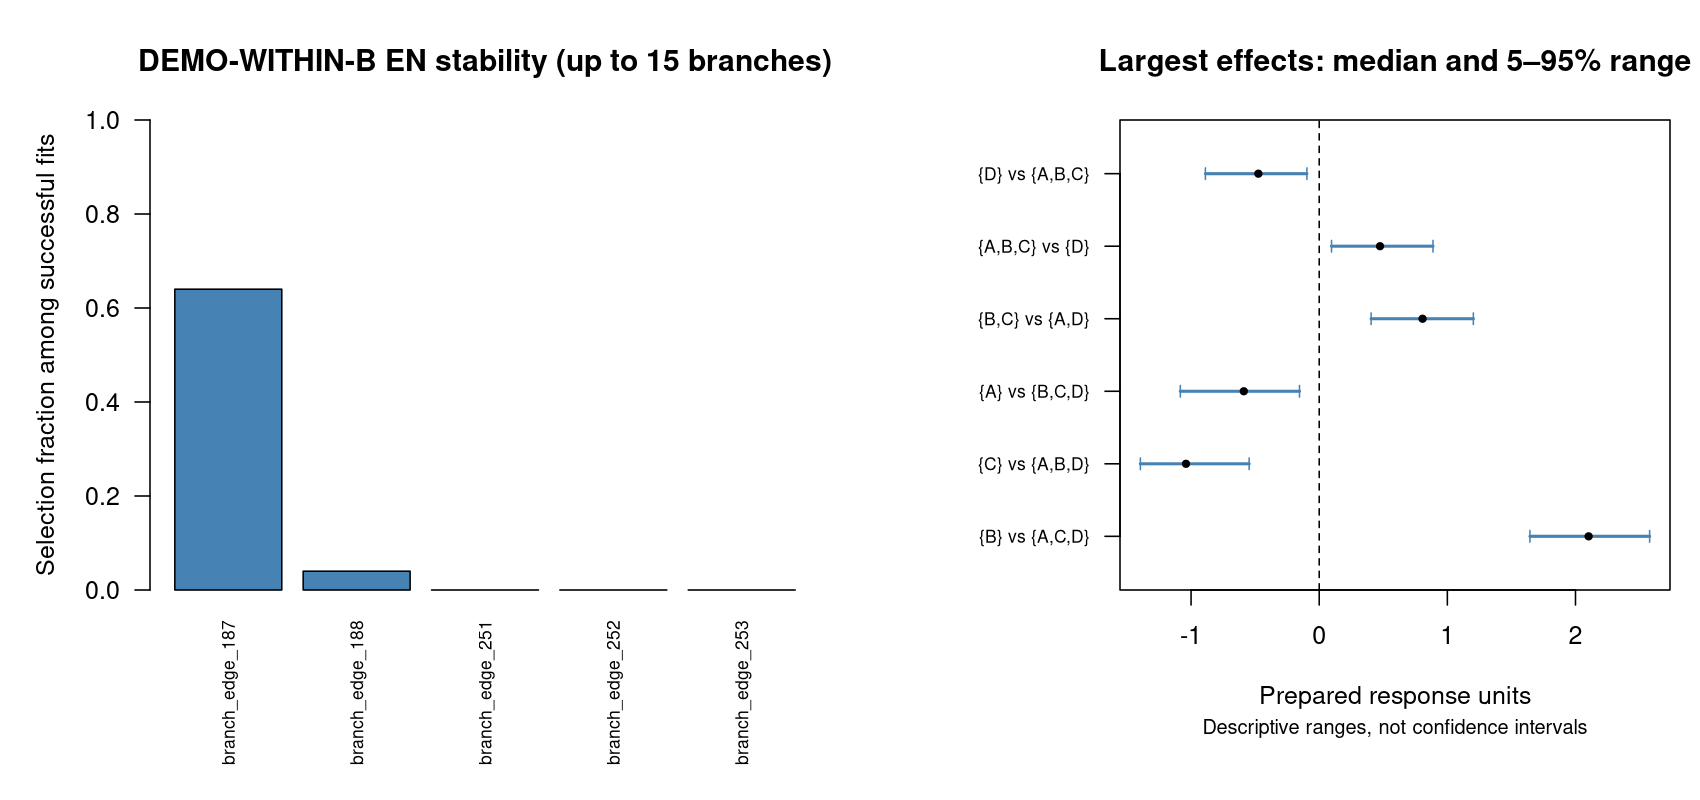

Source data for this figure (header and first rows):
model	term	full_value	effect_type	label	attempted	successful	failed	not_estimable	full_selected	selection_frequency	positive_frequency	negative_frequency	sign_consistency_among_nonzero	agreement_with_full_sign_among_nonzero	median	q05	q95	overlap_neighborhood_frequency	n_overlap_neighbors
elastic_net	branch_edge_187	0.4032	penalized branch coefficient	branch_edge_187	100	100	0	0	TRUE	0.64	0.64	0	1	1	0.4068	0	0.952	NA	NA
elastic_net	branch_edge_188	0	penalized branch coefficient	branch_edge_188	100	100	0	0	FALSE	0.04	0	0.04	1	NA	0	0	0	NA	NA
elastic_net	branch_edge_251	0	penalized branch coefficient	branch_edge_251	100	100	0	0	FALSE	0	0	0	NA	NA	0	0	0	NA	NA
elastic_net	branch_edge_252	0	penalized branch coefficient	branch_edge_252	100	100	0	0	FALSE	0	0	0	NA	NA	0	0	0	NA	NA
elastic_net	branch_edge_253	0	penalized branch coefficient	branch_edge_253	100	100	0	0	FALSE	0	0	0	NA	NA	0	0	0	NA	NA
linear	branch_edge_187	1.942	linear basis coefficient	branch_edge_187	100	100	0	0	NA	NA	1	0	1	1	1.951	1.364	2.375	NA	NA
linear	branch_edge_188	-0.382	linear basis coefficient	branch_edge_188	100	100	0	0	NA	NA	0.12	0.88	0.88	0.88	-0.3891	-0.922	0.1502	NA	NA
linear	branch_edge_251	-0.06169	linear basis coefficient	branch_edge_251	100	100	0	0	NA	NA	0.35	0.65	0.65	0.65	-0.07301	-0.5809	0.3681	NA	NA
contrasts	branch_edge_187	2.09	equal-clone contrast	{B} vs {A,C,D}	100	100	0	0	NA	NA	1	0	1	1	2.102	1.645	2.579	NA	NA
contrasts	branch_edge_188	-1.009	equal-clone contrast	{C} vs {A,B,D}	100	100	0	0	NA	NA	0	1	1	1	-1.04	-1.396	-0.5467	NA	NA
contrasts	branch_edge_251	-0.5817	equal-clone contrast	{A} vs {B,C,D}	100	100	0	0	NA	NA	0.03	0.97	0.97	0.97	-0.5884	-1.084	-0.1539	NA	NA
contrasts	branch_edge_252	0.8109	equal-clone contrast	{B,C} vs {A,D}	100	100	0	0	NA	NA	1	0	1	1	0.8064	0.4052	1.203	NA	NA
contrasts	branch_edge_253	0.4995	equal-clone contrast	{A,B,C} vs {D}	100	100	0	0	NA	NA	0.97	0.03	0.97	0.97	0.4747	0.09616	0.8881	NA	NA
contrasts	branch_edge_254	-0.4995	equal-clone contrast	{D} vs {A,B,C}	100	100	0	0	NA	NA	0.03	0.97	0.97	0.97	-0.4747	-0.8881	-0.09616	NA	NA
